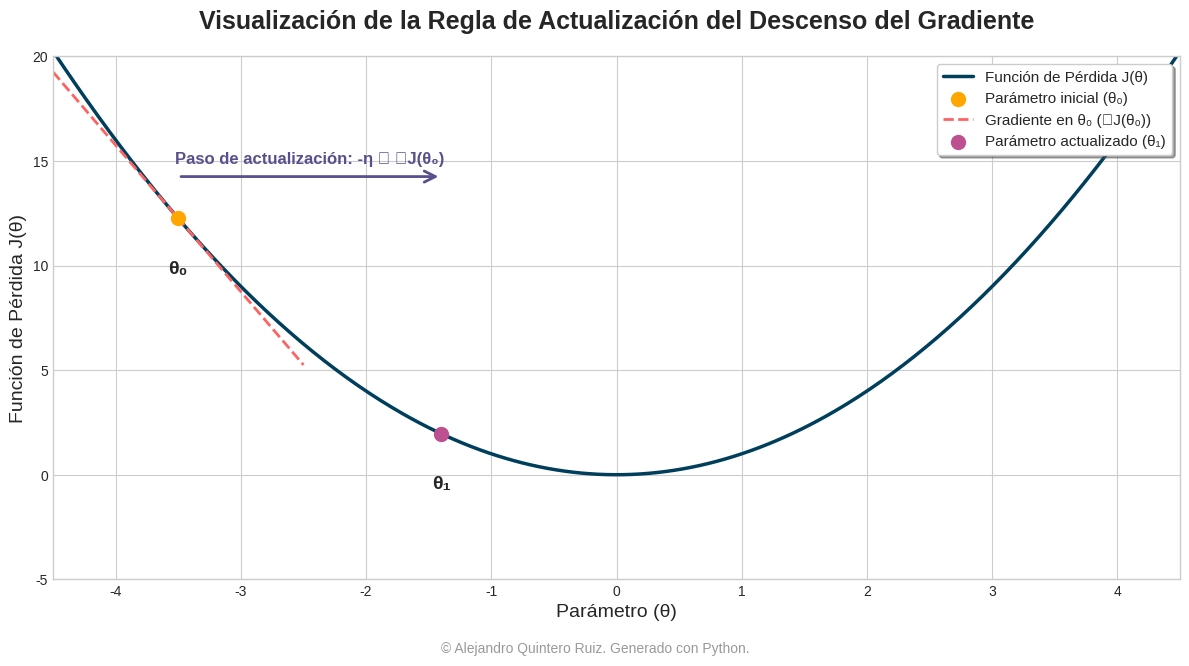

Python code for this plot:
# -----------------------------------------------------------------------------
# SCRIPT PARA VISUALIZAR LA REGLA DE ACTUALIZACIÓN DEL DESCENSO DEL GRADIENTE
#
# Objetivo: Generar un gráfico de calidad editorial para explicar el concepto
#           matemático del descenso del gradiente.
# Autor:    Alejandro Quintero Ruiz (Generado con asistencia de Gemini Code Assist)
# Fecha:    2023-10-27
# -----------------------------------------------------------------------------

# 1. IMPORTACIÓN DE LIBRERÍAS
import numpy as np
import matplotlib.pyplot as plt
import matplotlib.patches as patches

# 2. DEFINICIÓN DE DATOS Y PARÁMETROS MATEMÁTICOS
# Función de pérdida cuadrática J(θ) = θ^2 (un ejemplo simple y claro)
def loss_function(theta):
    return theta**2

# Gradiente (derivada) de la función de pérdida: dJ/dθ = 2θ
def gradient(theta):
    return 2 * theta

# Parámetros del algoritmo
learning_rate = 0.3  # Tasa de aprendizaje (η)
theta_initial = -3.5 # Valor inicial del parámetro θ

# Generar datos para la curva de la función de pérdida
theta_range = np.linspace(-4.5, 4.5, 400)
J_values = loss_function(theta_range)

# 3. FUNCIÓN DE GENERACIÓN DEL GRÁFICO
def create_gradient_descent_plot():
    """
    Crea y personaliza el gráfico del descenso del gradiente.
    """
    # --- Configuración inicial del gráfico (Estilo y Proporciones) ---
    # Usamos un estilo limpio y profesional. 'seaborn-v0_8-whitegrid' es una buena base.
    plt.style.use('seaborn-v0_8-whitegrid')
    fig, ax = plt.subplots(figsize=(12, 6.75)) # Proporción 16:9 para PowerPoint

    # --- Dibujo de la función de pérdida ---
    ax.plot(theta_range, J_values, color='#003f5c', linewidth=2.5, label='Función de Pérdida J(θ)')

    # --- Iteración 1 del Descenso del Gradiente ---
    # Punto inicial
    theta_0 = theta_initial
    J_0 = loss_function(theta_0)
    ax.scatter(theta_0, J_0, color='#ffa600', s=100, zorder=5, label='Parámetro inicial (θ₀)')

    # Gradiente en el punto inicial
    grad_0 = gradient(theta_0)

    # Línea tangente para visualizar el gradiente
    tangent_range = np.linspace(theta_0 - 1, theta_0 + 1, 10)
    tangent_line = grad_0 * (tangent_range - theta_0) + J_0
    ax.plot(tangent_range, tangent_line, color='#ff6361', linestyle='--', linewidth=2, label='Gradiente en θ₀ (∇J(θ₀))')

    # Cálculo del nuevo punto
    theta_1 = theta_0 - learning_rate * grad_0
    J_1 = loss_function(theta_1)
    ax.scatter(theta_1, J_1, color='#bc5090', s=100, zorder=5, label='Parámetro actualizado (θ₁)')

    # --- Anotaciones y flechas para explicar el proceso ---
    # Flecha que muestra el paso de actualización
    arrow = patches.FancyArrowPatch(
        (theta_0, J_0 + 2), (theta_1, J_0 + 2),
        arrowstyle='->', mutation_scale=20,
        color='#58508d', linewidth=2
    )
    ax.add_patch(arrow)
    ax.text(
        (theta_0 + theta_1) / 2, J_0 + 2.5,
        'Paso de actualización: -η ⋅ ∇J(θ₀)',
        ha='center', va='bottom', fontsize=12, color='#58508d', weight='bold'
    )

    # Anotación del punto inicial
    ax.text(theta_0, J_0 - 2, 'θ₀', ha='center', va='top', fontsize=14, weight='bold')
    # Anotación del punto actualizado
    ax.text(theta_1, J_1 - 2, 'θ₁', ha='center', va='top', fontsize=14, weight='bold')

    # --- Ajustes Estéticos Finales ---
    # Título y etiquetas con tipografía clara (sans-serif)
    ax.set_title('Visualización de la Regla de Actualización del Descenso del Gradiente', fontsize=18, weight='bold', pad=20)
    ax.set_xlabel('Parámetro (θ)', fontsize=14)
    ax.set_ylabel('Función de Pérdida J(θ)', fontsize=14)

    # Ajuste de límites para una mejor visualización
    ax.set_xlim(-4.5, 4.5)
    ax.set_ylim(-5, 20)

    # Leyenda
    ax.legend(loc='upper right', fontsize=11, frameon=True, fancybox=True, shadow=True)

    # Ajustar el layout para que no se corten las etiquetas
    plt.tight_layout(rect=[0, 0.05, 1, 1]) # Deja espacio en la parte inferior para el copyright

    return fig, ax

# --- Llamada a la función principal ---
fig, ax = create_gradient_descent_plot()

# 4. BLOQUE DE ADICIÓN DEL COPYRIGHT
# Añadir marca de agua/copyright en la parte inferior central
fig.text(
    0.5, 0.02, # Posición (x, y) en coordenadas de la figura
    '© Alejandro Quintero Ruiz. Generado con Python.',
    ha='center', va='bottom', fontsize=10, color='gray', alpha=0.8
)

# 5. BLOQUE DE GUARDADO/EXPORTACIÓN DEL ARCHIVO
# Guardar en formato SVG (vectorial, ideal para escalabilidad) y PNG de alta resolución
output_filename_svg = "gradient_descent_rule.svg"
output_filename_png = "gradient_descent_rule.png"

plt.savefig(output_filename_svg, format='svg', bbox_inches='tight')
plt.savefig(output_filename_png, format='png', dpi=300, bbox_inches='tight')

# Opcional: Mostrar el gráfico en pantalla
plt.show()

print(f"Gráfico guardado exitosamente como '{output_filename_svg}' y '{output_filename_png}'.")

